Labelled photos from "data", an image-classification folder in angelabk49/osteoporosis-detection. The possible labels are: normal, osteopenia, osteoporosis.

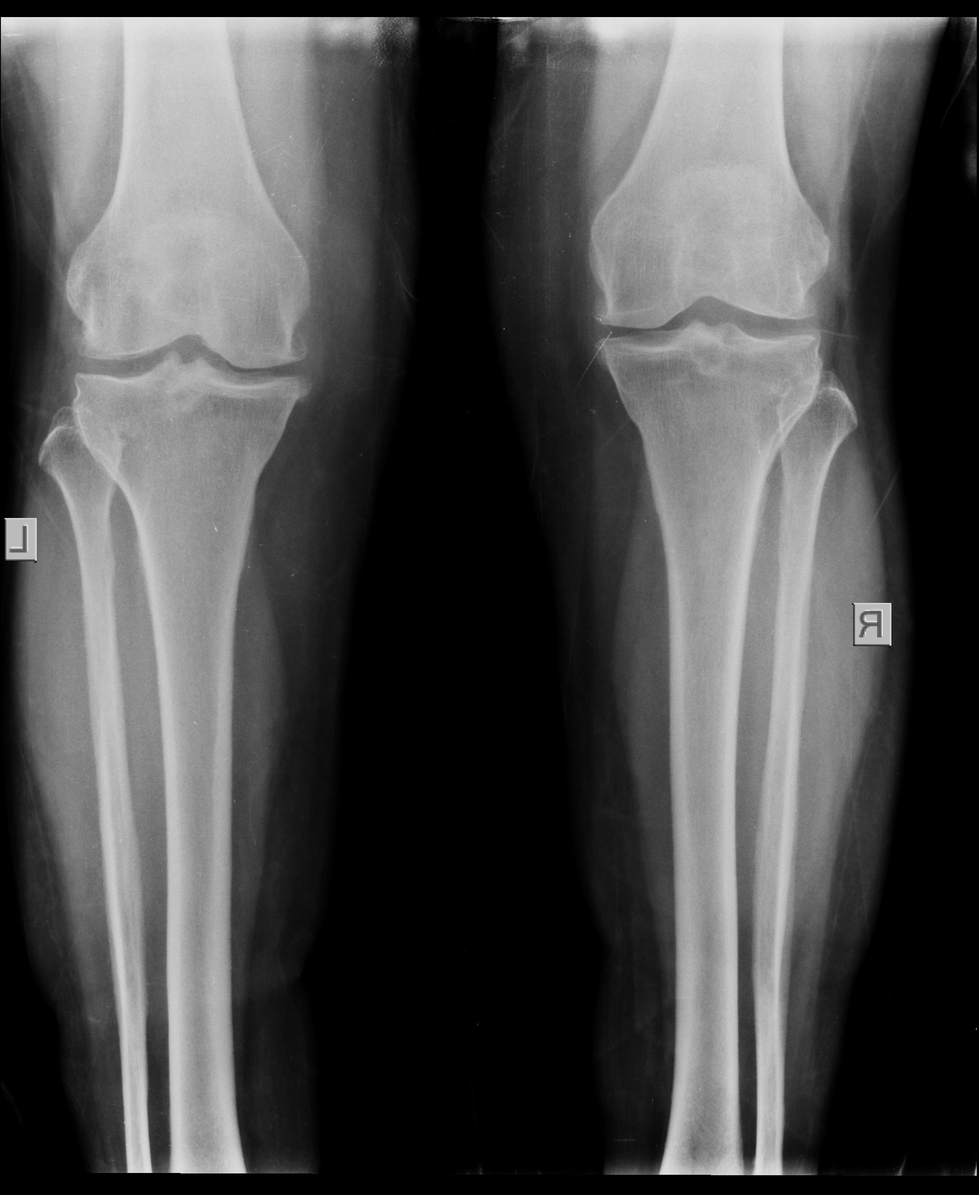
Label: osteoporosis

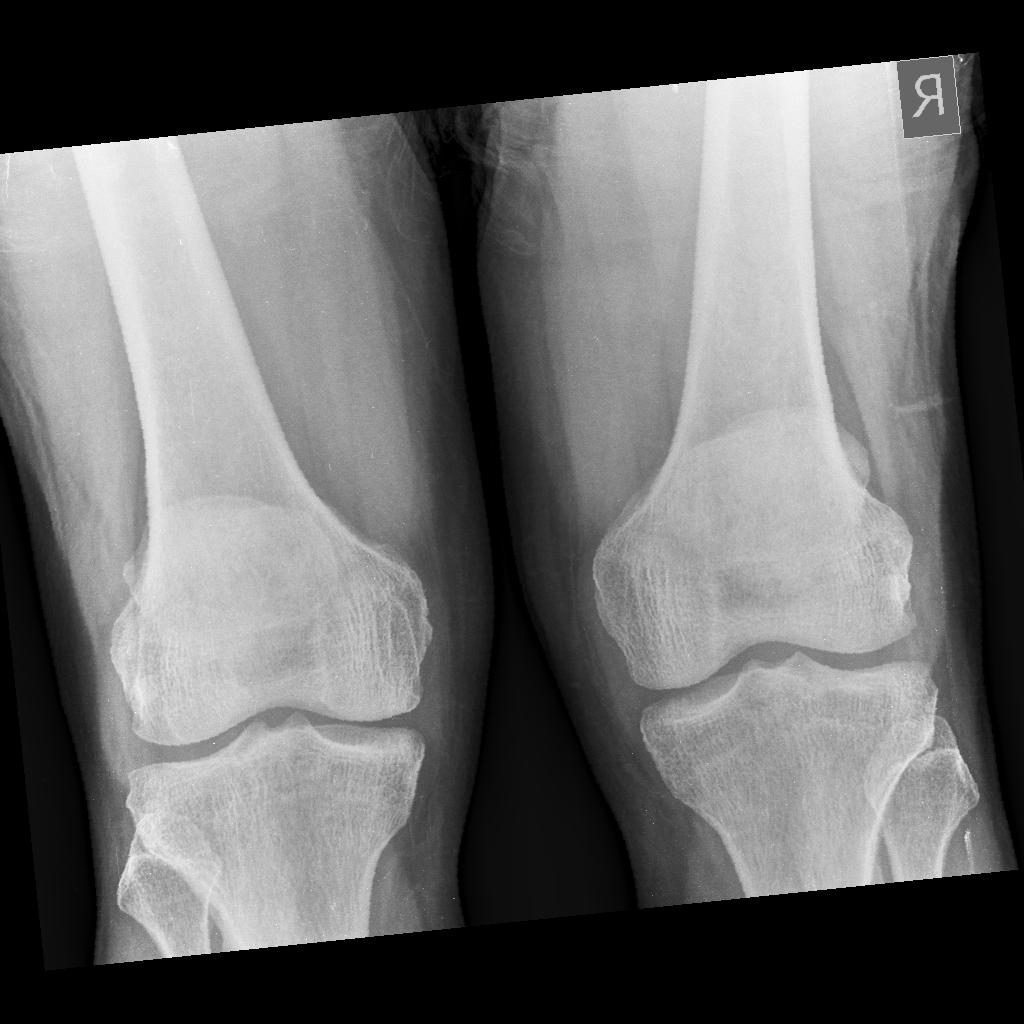
Label: osteopenia

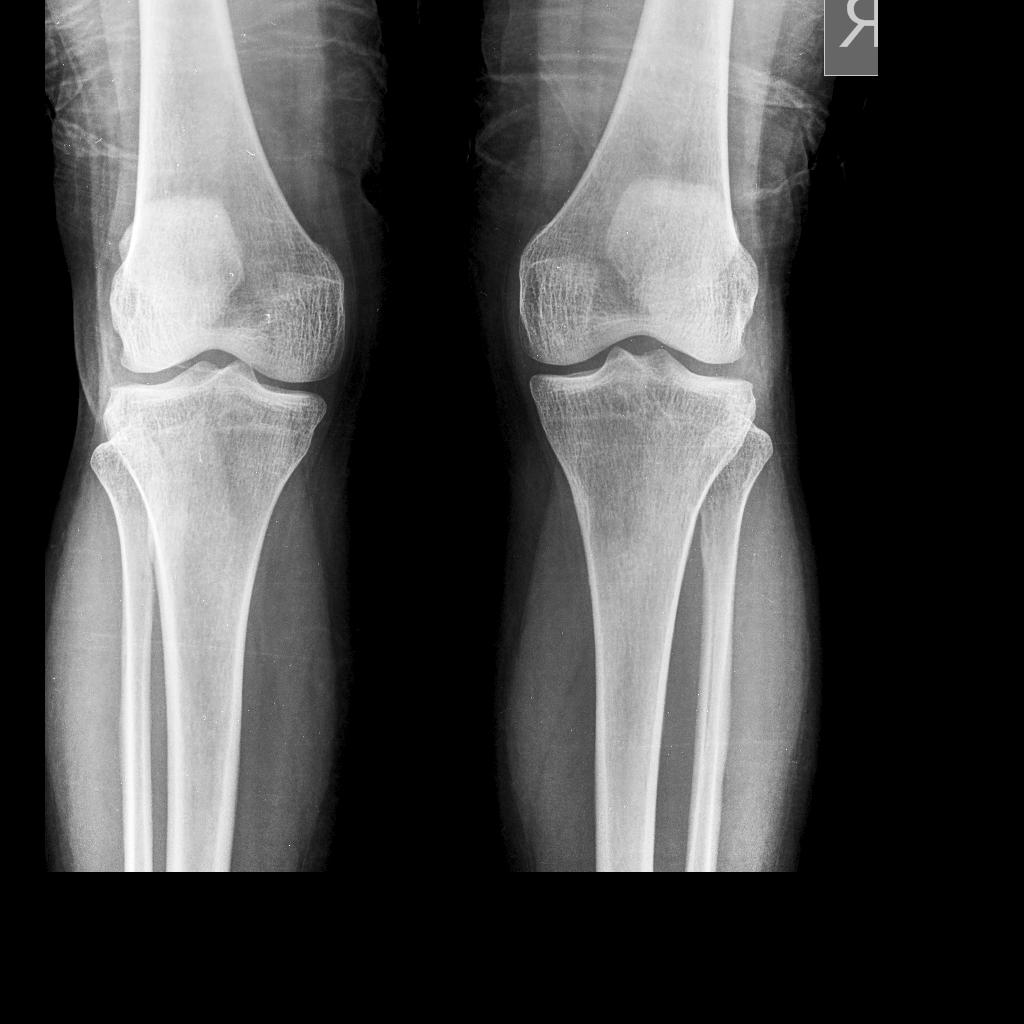
Label: normal

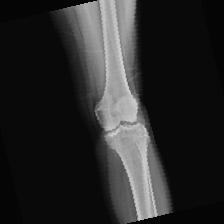
Label: normal

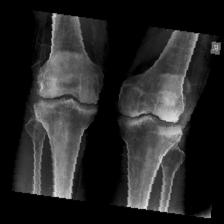
Label: osteopenia

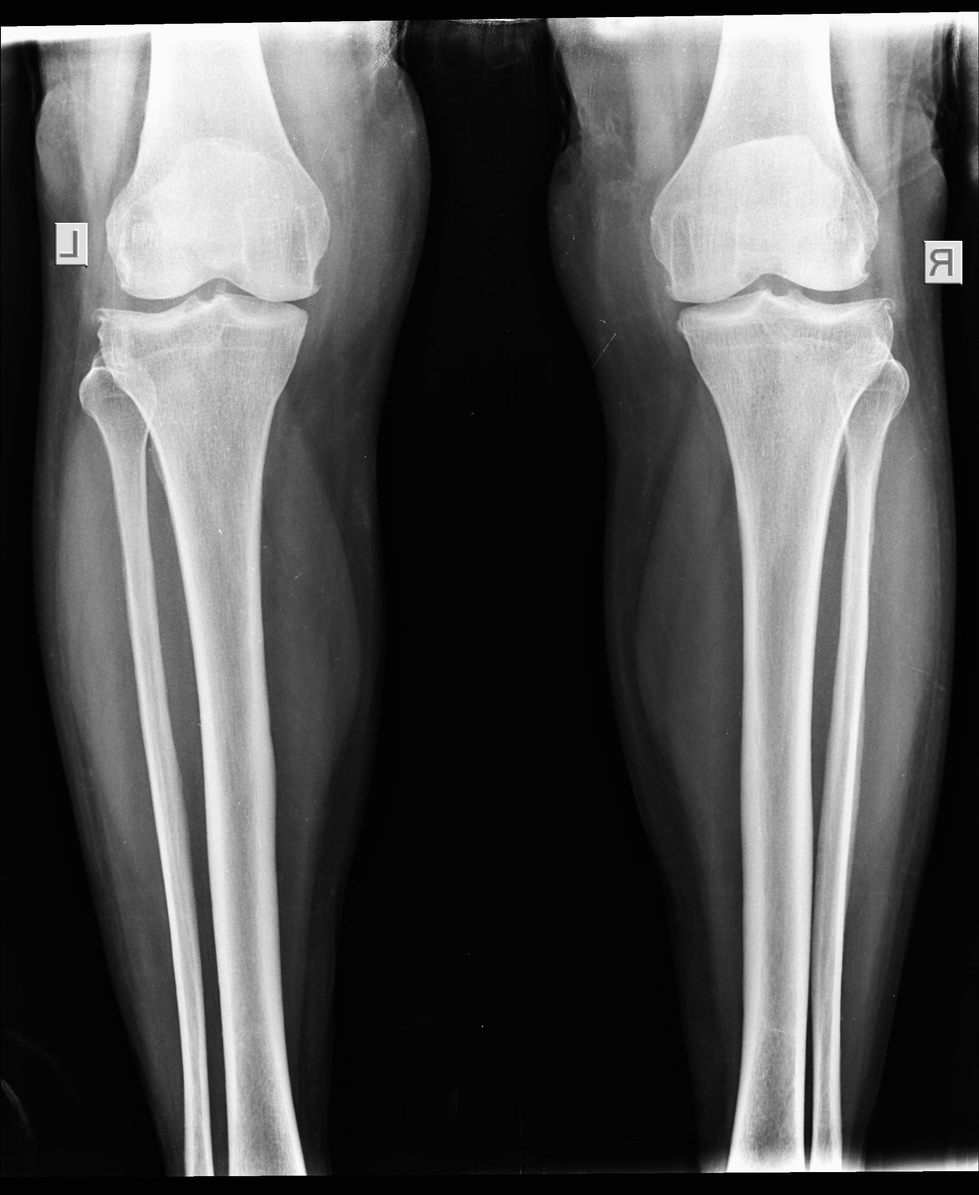
Label: osteoporosis
